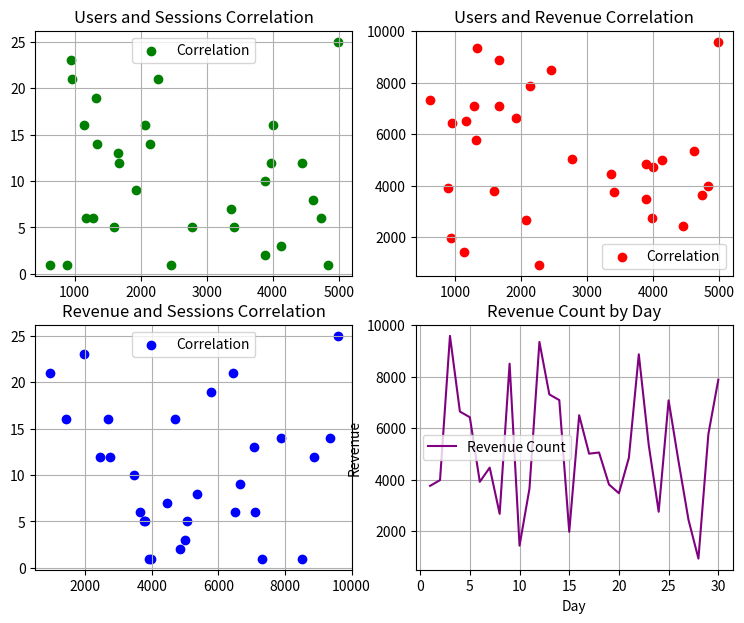

The script that saved this image:
import numpy as np
import pandas as pd
import matplotlib.pyplot as plt
import random as rd

'''
Завдання 1
    Потрібно проаналізувати взаємозв'язок між користувачами, сесіями та виручкою за днями.
    Усе необхідно запрограмувати в Python з використанням pandas, NumPy і Matplotlib.
        -Сформуйте таблицю мінімум на 30 днів із колонками "date", "users", "sessions", "revenue".
        -Розрахуйте кореляційну матрицю для цих метрик.
        -Побудуйте діаграми розсіювання для пар: users-sessions, users-revenue, sessions-revenue.
        -Побудуйте лінійний графік "revenue" за датами.
        -Виведіть матрицю та всі графіки.
'''

product_data = {
    "date": [day+1 for day in range(30)],
    "users": [rd.randint(0, 5000) for i in range(30)],
    "sessions": [rd.randint(1, 25) for x in range(30)],
    "revenue": [rd.randint(500, 10000) for y in range(30)]
}

product_df = pd.DataFrame(product_data)
corr_matrix = product_df.corr()

date = product_df['date'].values
users = product_df['users'].values
sessions = product_df['sessions'].values
revenue = product_df['revenue'].values

fig, axs = plt.subplots(2, 2, figsize=(9, 7))

axs[0,0].scatter(users, sessions, color="green", label='Correlation')
axs[0,0].set_title('Users and Sessions Correlation')
axs[0,0].legend()
axs[0,0].grid(True)

axs[0,1].scatter(users, revenue, color="red", label='Correlation')
axs[0,1].set_title('Users and Revenue Correlation')
axs[0,1].legend()
axs[0,1].grid(True)

axs[1,0].scatter(revenue, sessions, color="blue", label='Correlation')
axs[1,0].set_title('Revenue and Sessions Correlation')
axs[1,0].legend()
axs[1,0].grid(True)

axs[1,1].plot(date, revenue, color="purple", label='Revenue Count')
axs[1,1].set_title('Revenue Count by Day')
axs[1,1].set_xlabel('Day')
axs[1,1].set_ylabel('Revenue')
axs[1,1].legend(loc='best')
axs[1,1].grid(True)

print(corr_matrix)
plt.show()

'''
Завдання 2
    Потрібно проаналізувати дані A/B-експерименту та візуалізувати конверсії.
    Усе необхідно запрограмувати в Python з використанням pandas, NumPy і Matplotlib.
        -Сформуйте таблицю з полями "group" (A або B) і "converted" (0/1) з не менш ніж 100 спостереженнями в кожній групі.
        -Розрахуйте конверсію в групах, абсолютну різницю та відносну зміну.
        -Побудуйте 95% довірчі інтервали для конверсії в кожній групі.
        -Побудуйте стовпчасту діаграму конверсій груп із відображенням довірчих інтервалів.
        -Виведіть усі розраховані значення та графік.
'''

experiment_data = {
    "group": ['A' if y < 100 else 'B' for y in range(200)],
    "converted": [rd.randint(0, 1) for i in range(200)]
}

experiment_df = pd.DataFrame(experiment_data)
conversion = experiment_df.groupby('group')['converted'].agg(conversion='mean')
abs_diff = abs(conversion.loc['A', 'conversion'] - conversion.loc['B', 'conversion'])
rel_change = (conversion.loc['B', 'conversion'] - conversion.loc['A', 'conversion']) / conversion.loc['A', 'conversion']

# conf_low, conf_high

print(conversion)
print("Absolute difference:", abs_diff)
print("Relative change:", rel_change)
